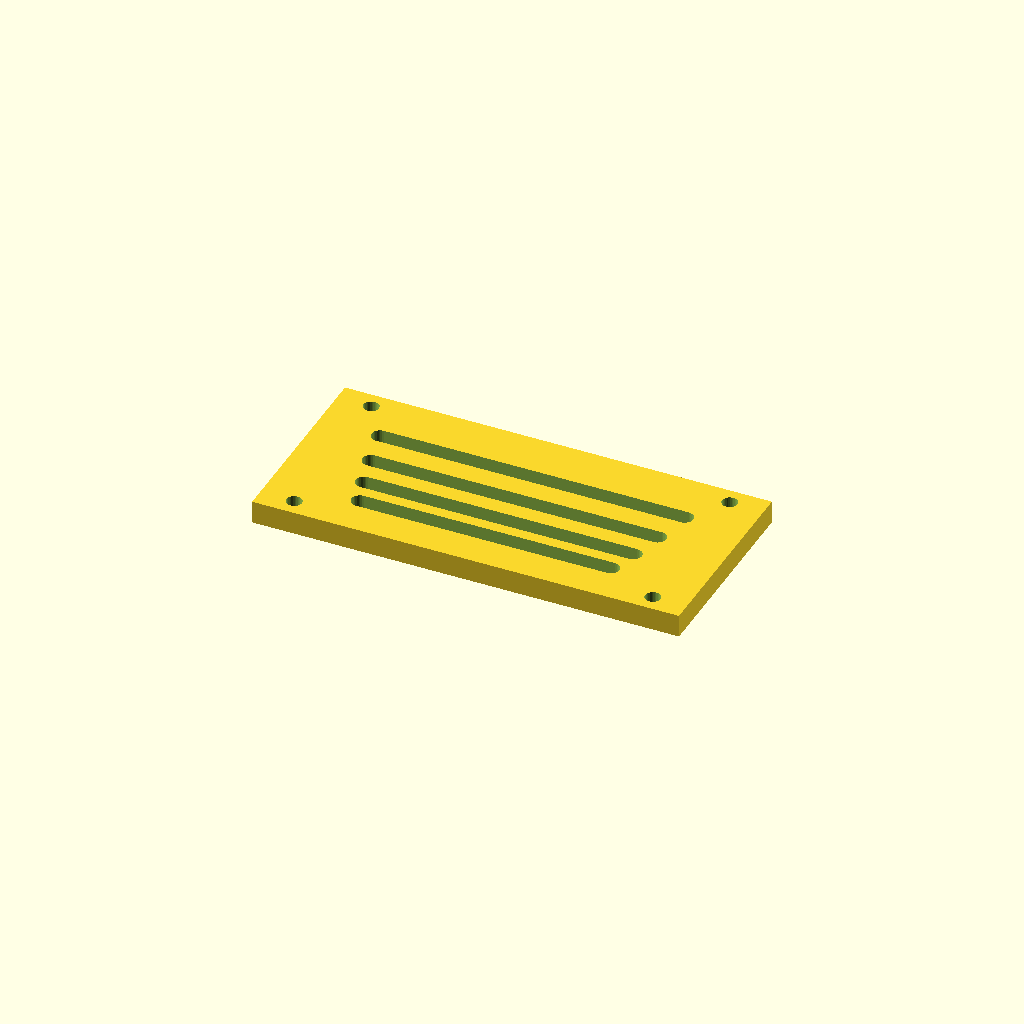
Cell 1: the model at its default parameters.
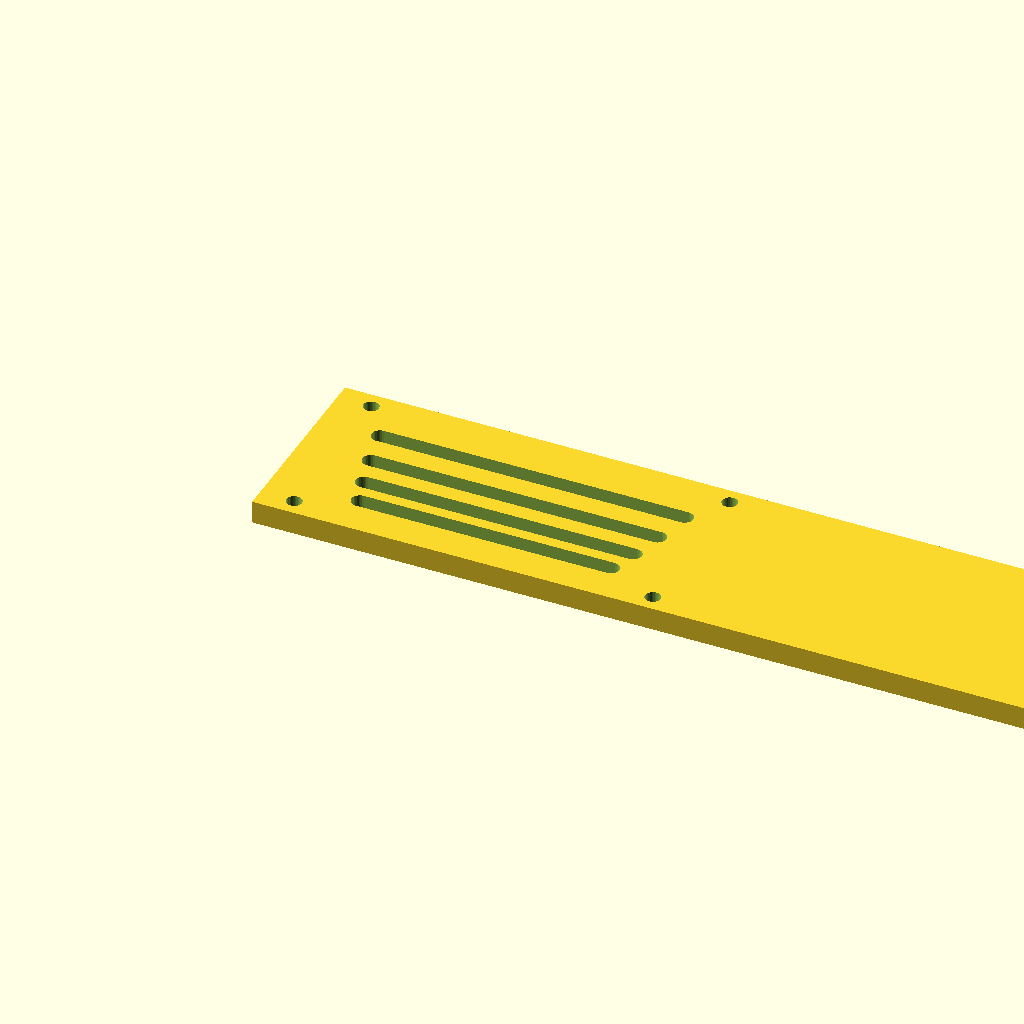
Cell 2: the same model with panel_w = 300.
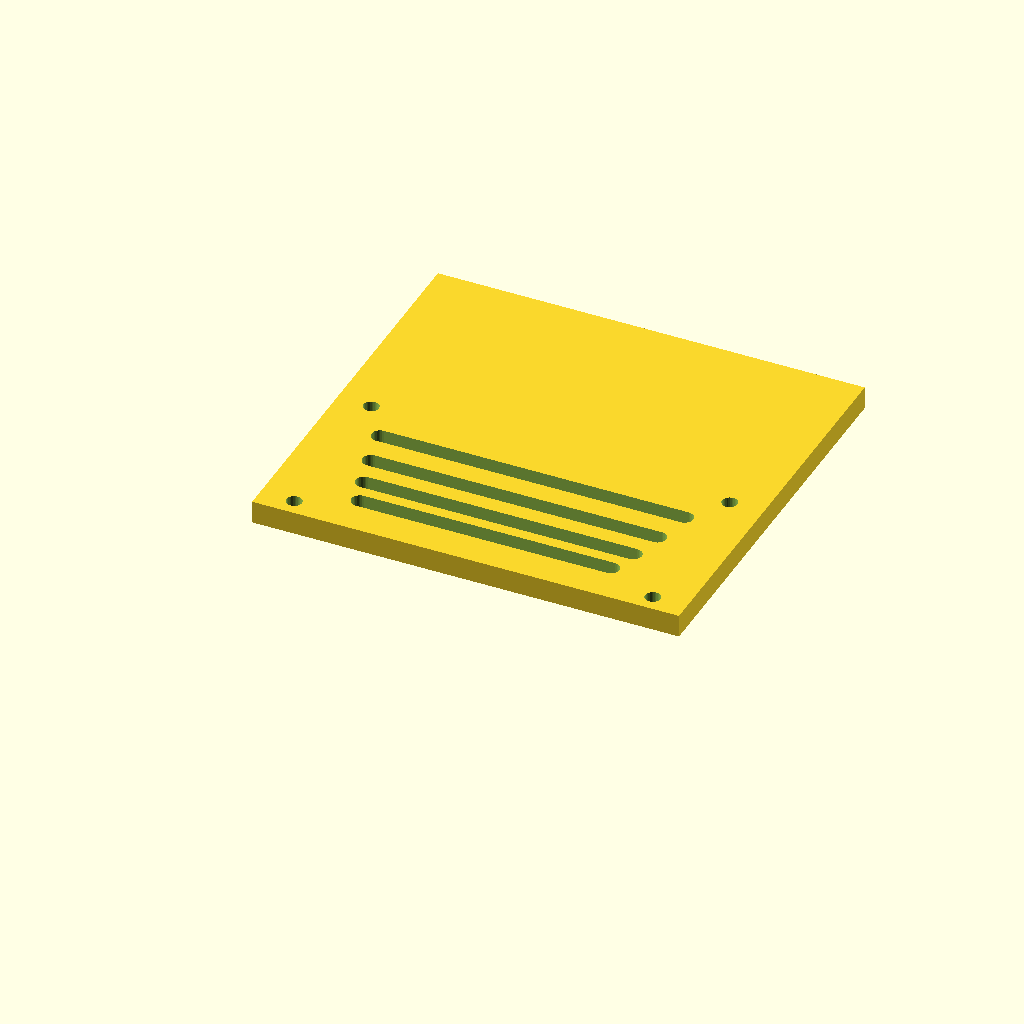
Cell 3 — panel_d set to 140, the other parameters unchanged.
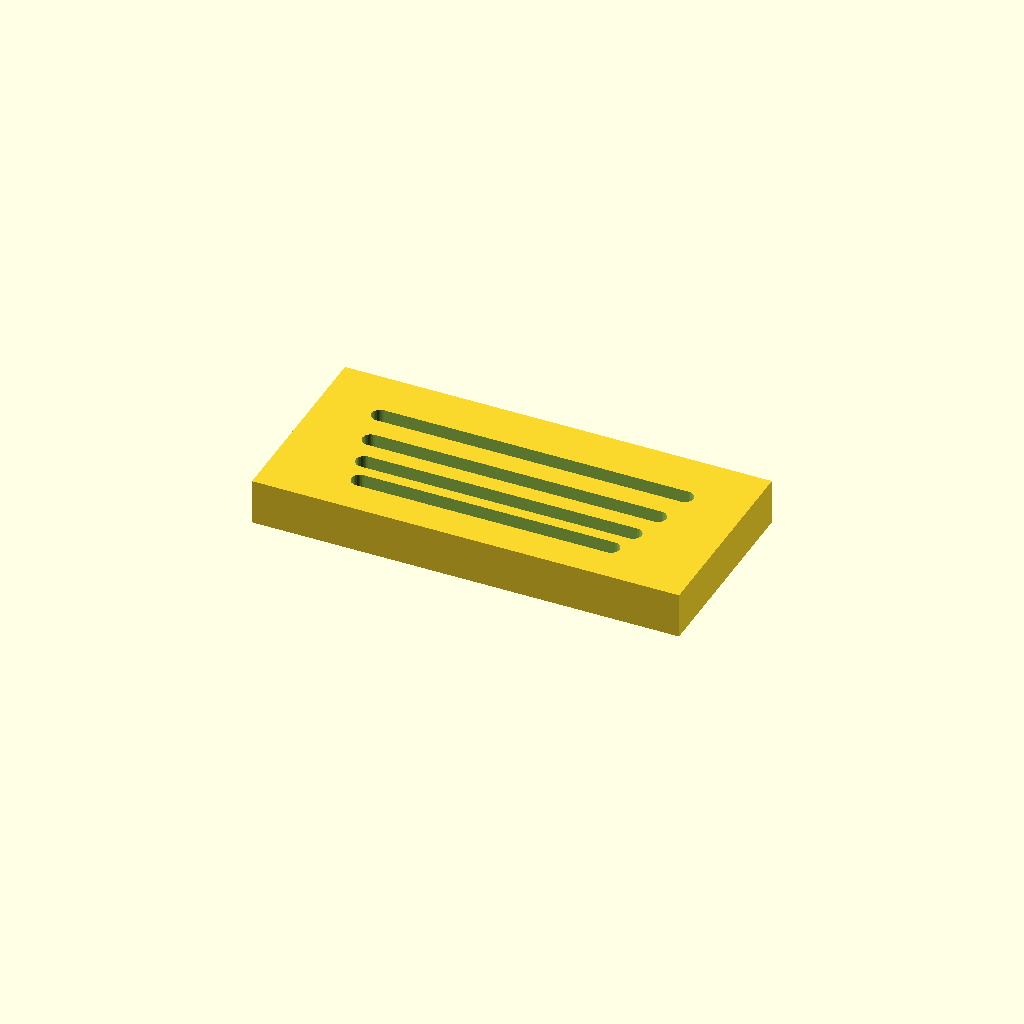
Cell 4 — thick set to 16, the other parameters unchanged.
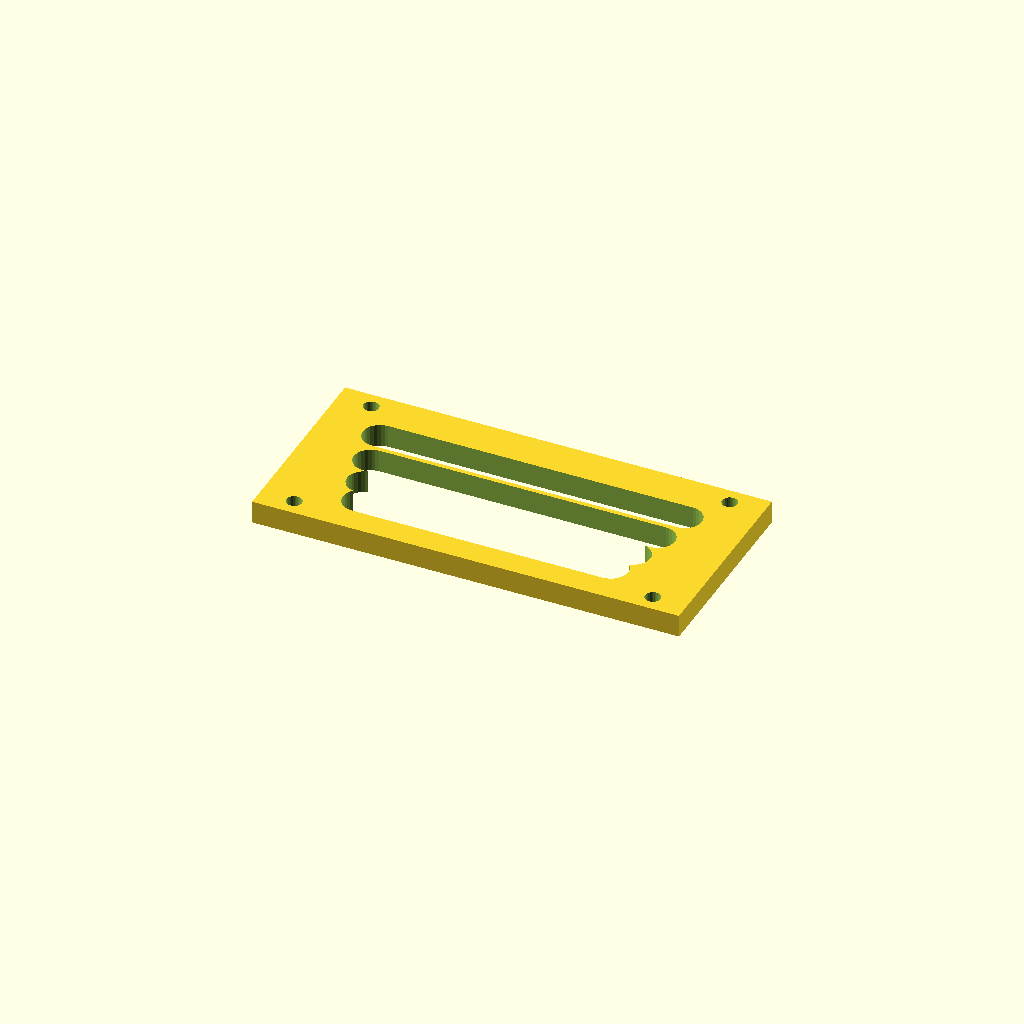
Cell 5: slot_w = 12 (everything else at default).
One fixed orthographic camera (rotation 55°, 0°, 25°; colour scheme Cornfield) for every cell.
The OpenSCAD source (optional_data/data/gen3/slottedpanels/part_0091.scad):
$fn = 32;

// ----------------------------------------------------------------------
// Slotted panel: 150 x 70 mm, 4 ряда of slots
// ----------------------------------------------------------------------

// --- parameters (mm) ---
panel_w = 150;            // panel width
panel_d = 70;             // panel depth
thick = 8;                // panel thickness
slot_w = 6;               // slot width
pitch0 = 10;              // first row pitch
pitch_step = 1.8;         // pitch increase per row
margin = 12;              // margin around the slot field
rows = 4;                 // number of slot rows
mount_d = 5.4;            // mounting holes
mount_x = 63;             // mounting hole offset

difference() {
  union() {
    cube([panel_w, panel_d, thick]);
  }
  /* slot rows: stadium shaped cutters, 2.5 mm clear of both faces */
  /* row 0: pitch 10, length 88.2 */
  hull() {
    translate([30.9, 15, -2.5]) cylinder(h = thick + 5, d = slot_w);
    translate([119.1, 15, -2.5]) cylinder(h = thick + 5, d = slot_w);
  }
  /* row 1: pitch 11.8, length 94.5 */
  hull() {
    translate([27.75, 25, -2.5]) cylinder(h = thick + 5, d = slot_w);
    translate([122.25, 25, -2.5]) cylinder(h = thick + 5, d = slot_w);
  }
  /* row 2: pitch 13.6, length 100.8 */
  hull() {
    translate([24.6, 36.8, -2.5]) cylinder(h = thick + 5, d = slot_w);
    translate([125.4, 36.8, -2.5]) cylinder(h = thick + 5, d = slot_w);
  }
  /* row 3: pitch 15.4, length 107.1 */
  hull() {
    translate([21.45, 50.4, -2.5]) cylinder(h = thick + 5, d = slot_w);
    translate([128.55, 50.4, -2.5]) cylinder(h = thick + 5, d = slot_w);
  }
  translate([12, 6, -2.5]) cylinder(h = 13, d = mount_d);
  translate([12, 64, -2.5]) cylinder(h = 13, d = mount_d);
  translate([138, 6, -2.5]) cylinder(h = 13, d = mount_d);
  translate([138, 64, -2.5]) cylinder(h = 13, d = mount_d);
}
Parameter table extracted from the source (name, type, default, range or options):
panel_w: number, default 150
panel_d: number, default 70
thick: number, default 8
slot_w: number, default 6
pitch0: number, default 10
pitch_step: number, default 1.8
margin: number, default 12
rows: number, default 4
mount_d: number, default 5.4
mount_x: number, default 63
